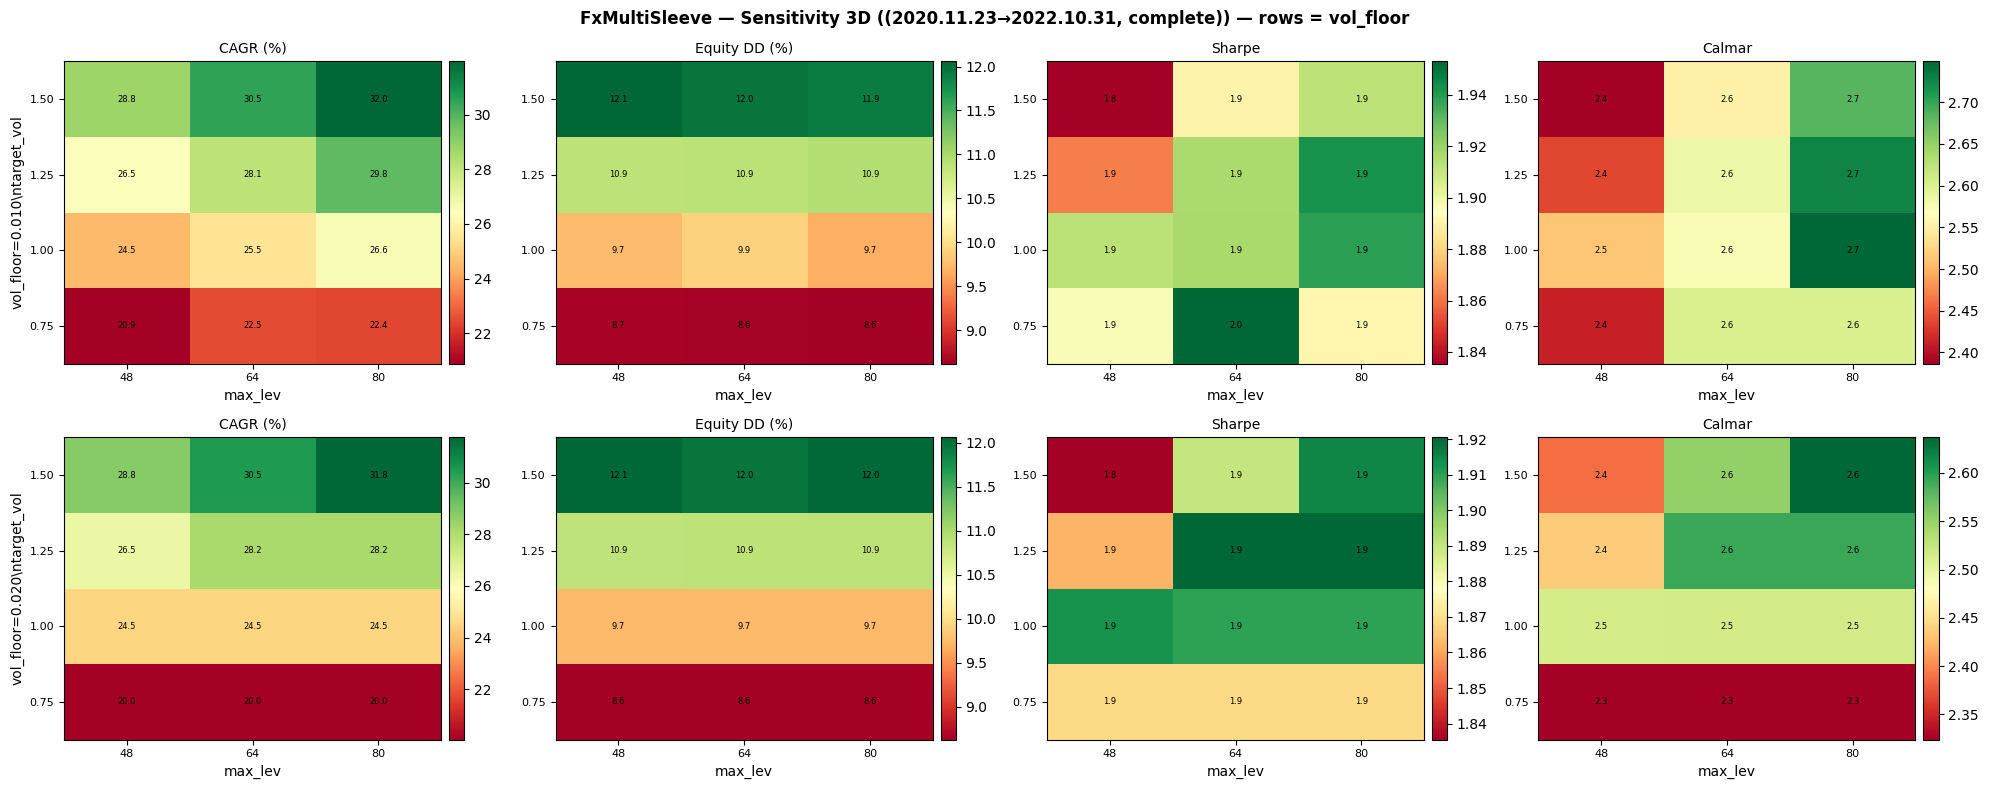

The file beside this chart, header and first rows:
target_vol, max_lev, vol_floor, cagr_pct, equity_dd_pct, sharpe, profit_factor, recovery_factor, trades, net_profit, years
0.75, 48.0, 0.01, 20.89, 8.66, 1.896, 1.867, 3.358, 243, 4437, 1.936
0.75, 48.0, 0.02, 20.05, 8.627, 1.869, 1.833, 3.25, 243, 4243, 1.936
0.75, 64.0, 0.01, 22.49, 8.643, 1.953, 1.922, 3.535, 243, 4809, 1.936
0.75, 64.0, 0.02, 20.05, 8.627, 1.869, 1.833, 3.25, 243, 4243, 1.936
0.75, 80.0, 0.02, 20.05, 8.627, 1.869, 1.833, 3.25, 243, 4243, 1.936
0.75, 80.0, 0.01, 22.44, 8.621, 1.891, 1.918, 3.539, 243, 4797, 1.936
1.0, 48.0, 0.01, 24.51, 9.749, 1.913, 1.863, 3.33, 243, 5285, 1.936
1.0, 48.0, 0.02, 24.51, 9.749, 1.913, 1.863, 3.33, 243, 5285, 1.936
1.0, 64.0, 0.02, 24.51, 9.748, 1.91, 1.863, 3.331, 243, 5287, 1.936
1.0, 64.0, 0.01, 25.48, 9.899, 1.917, 1.886, 3.427, 243, 5516, 1.936
1.0, 80.0, 0.02, 24.51, 9.748, 1.91, 1.863, 3.331, 243, 5287, 1.936
1.0, 80.0, 0.01, 26.6, 9.676, 1.939, 1.919, 3.54, 243, 5786, 1.936
1.25, 48.0, 0.02, 26.48, 10.87, 1.862, 1.812, 3.117, 243, 5758, 1.936
1.25, 48.0, 0.01, 26.48, 10.87, 1.862, 1.812, 3.117, 243, 5758, 1.936
1.25, 64.0, 0.01, 28.12, 10.89, 1.917, 1.862, 3.243, 243, 6156, 1.936
1.25, 64.0, 0.02, 28.18, 10.87, 1.921, 1.864, 3.253, 243, 6171, 1.936
1.25, 80.0, 0.01, 29.81, 10.93, 1.942, 1.904, 3.364, 243, 6571, 1.936
1.25, 80.0, 0.02, 28.18, 10.87, 1.921, 1.864, 3.253, 243, 6171, 1.936
1.5, 48.0, 0.02, 28.78, 12.06, 1.835, 1.787, 2.942, 243, 6317, 1.936
1.5, 48.0, 0.01, 28.78, 12.06, 1.835, 1.787, 2.942, 243, 6317, 1.936
1.5, 64.0, 0.02, 30.51, 11.96, 1.89, 1.831, 3.087, 243, 6744, 1.936
1.5, 64.0, 0.01, 30.51, 11.96, 1.89, 1.831, 3.087, 243, 6744, 1.936
1.5, 80.0, 0.02, 31.75, 12.04, 1.915, 1.859, 3.147, 243, 7053, 1.936
1.5, 80.0, 0.01, 31.96, 11.91, 1.913, 1.864, 3.2, 243, 7105, 1.936
